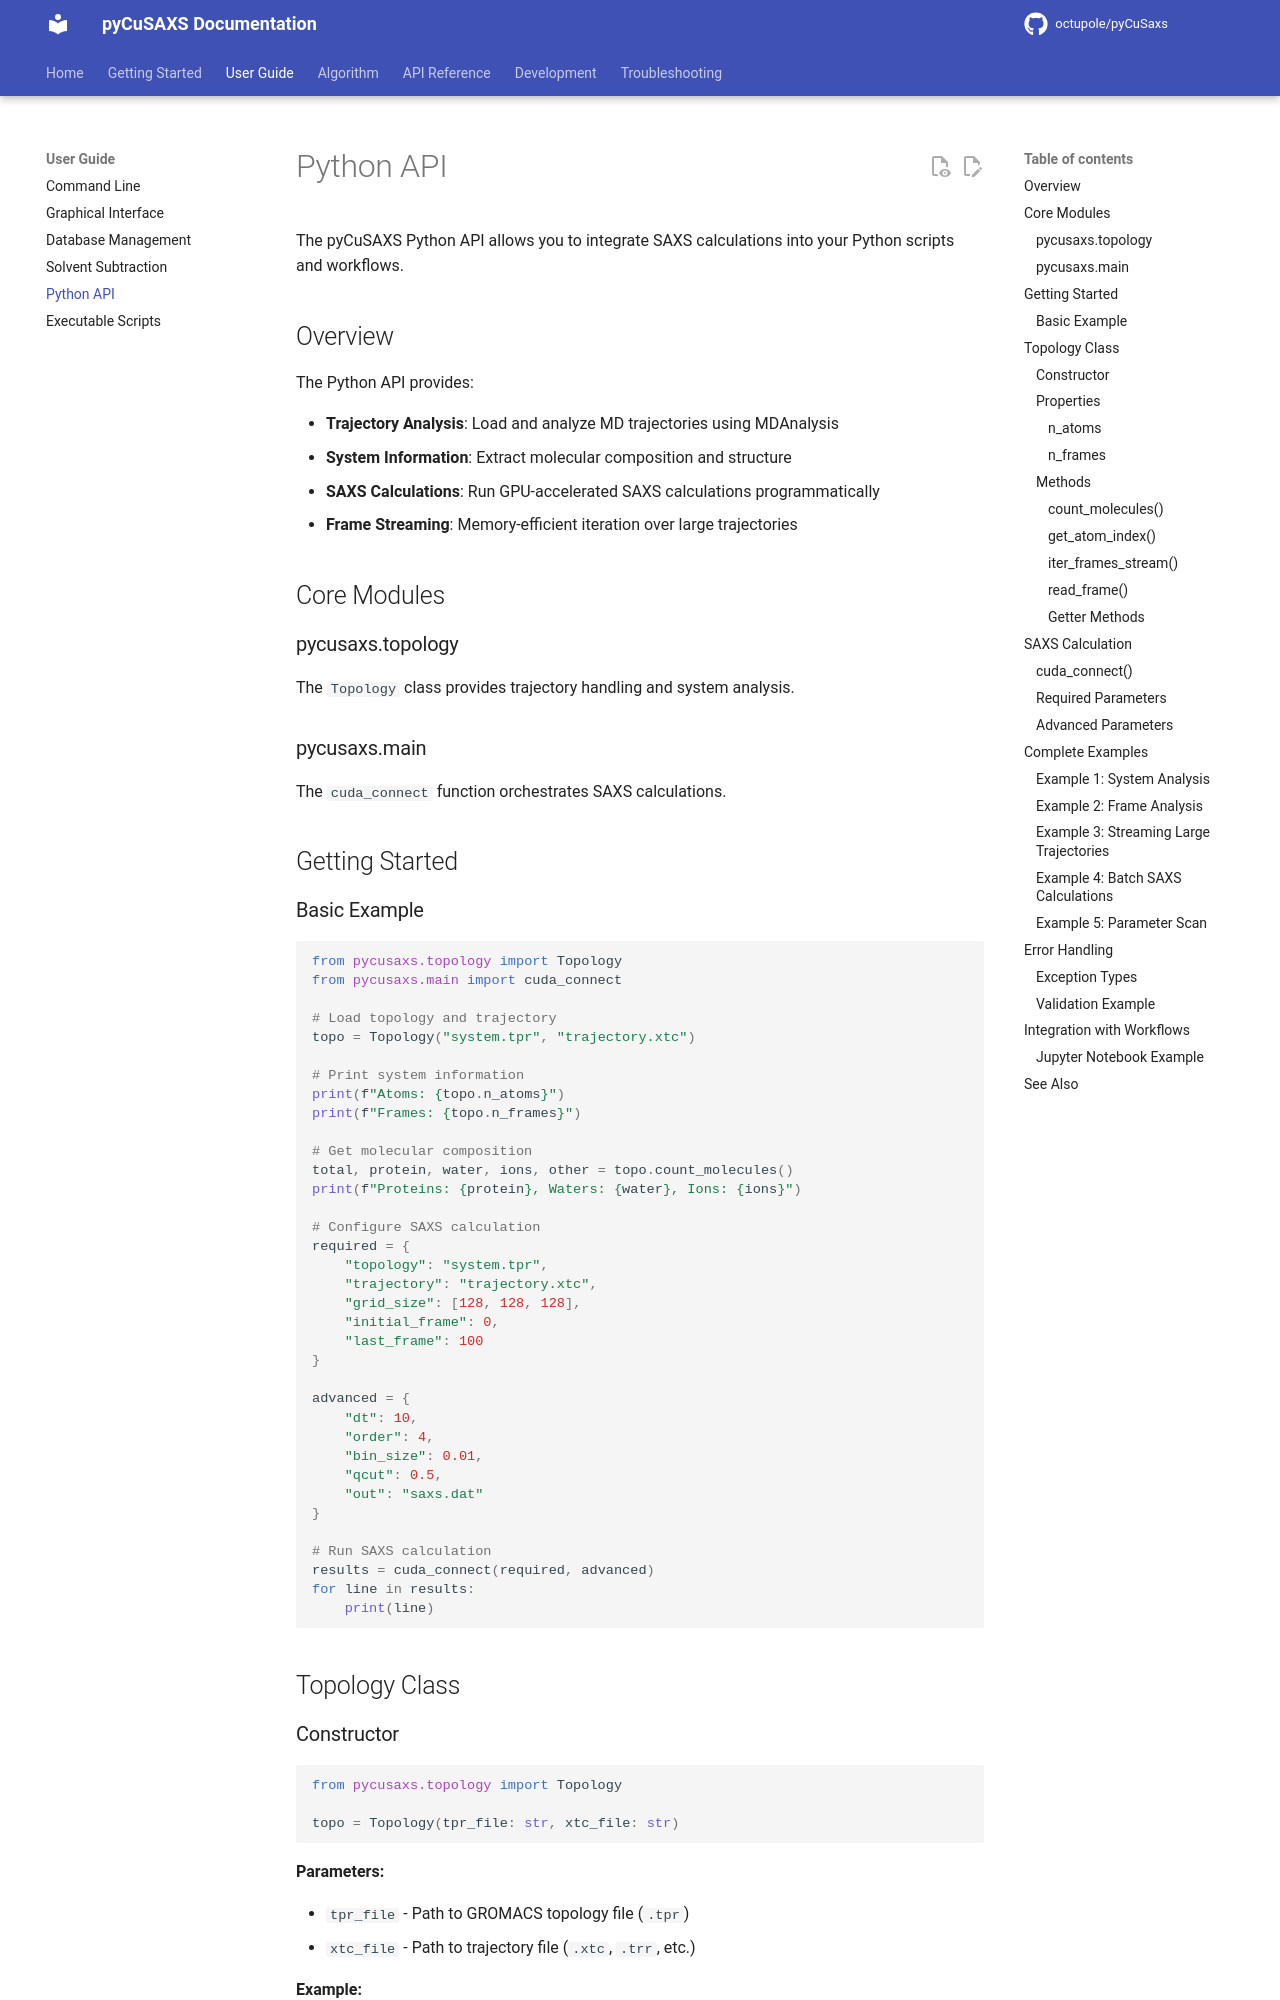

repository: octupole/pyCuSaxs · page: user-guide/python-api/index.html · generator: mkdocs

# Python API

The pyCuSAXS Python API allows you to integrate SAXS calculations into your Python scripts and workflows.

## Overview

The Python API provides:

- **Trajectory Analysis**: Load and analyze MD trajectories using MDAnalysis
- **System Information**: Extract molecular composition and structure
- **SAXS Calculations**: Run GPU-accelerated SAXS calculations programmatically
- **Frame Streaming**: Memory-efficient iteration over large trajectories

## Core Modules

### pycusaxs.topology

The `Topology` class provides trajectory handling and system analysis.

### pycusaxs.main

The `cuda_connect` function orchestrates SAXS calculations.

## Getting Started

### Basic Example

```python
from pycusaxs.topology import Topology
from pycusaxs.main import cuda_connect

# Load topology and trajectory
topo = Topology("system.tpr", "trajectory.xtc")

# Print system information
print(f"Atoms: {topo.n_atoms}")
print(f"Frames: {topo.n_frames}")

# Get molecular composition
total, protein, water, ions, other = topo.count_molecules()
print(f"Proteins: {protein}, Waters: {water}, Ions: {ions}")

# Configure SAXS calculation
required = {
    "topology": "system.tpr",
    "trajectory": "trajectory.xtc",
    "grid_size": [128, 128, 128],
    "initial_frame": 0,
    "last_frame": 100
}

advanced = {
    "dt": 10,
    "order": 4,
    "bin_size": 0.01,
    "qcut": 0.5,
    "out": "saxs.dat"
}

# Run SAXS calculation
results = cuda_connect(required, advanced)
for line in results:
    print(line)
```

## Topology Class

### Constructor

```python
from pycusaxs.topology import Topology

topo = Topology(tpr_file: str, xtc_file: str)
```

**Parameters:**

- `tpr_file` - Path to GROMACS topology file (`.tpr`)
- `xtc_file` - Path to trajectory file (`.xtc`, `.trr`, etc.)

**Example:**

```python
topo = Topology("system.tpr", "trajectory.xtc")
```

### Properties

#### n_atoms

Total number of atoms in the system.

```python
num_atoms = topo.n_atoms
print(f"System has {num_atoms} atoms")
```

#### n_frames

Total number of frames in the trajectory.

```python
num_frames = topo.n_frames
print(f"Trajectory has {num_frames} frames")
```

### Methods
